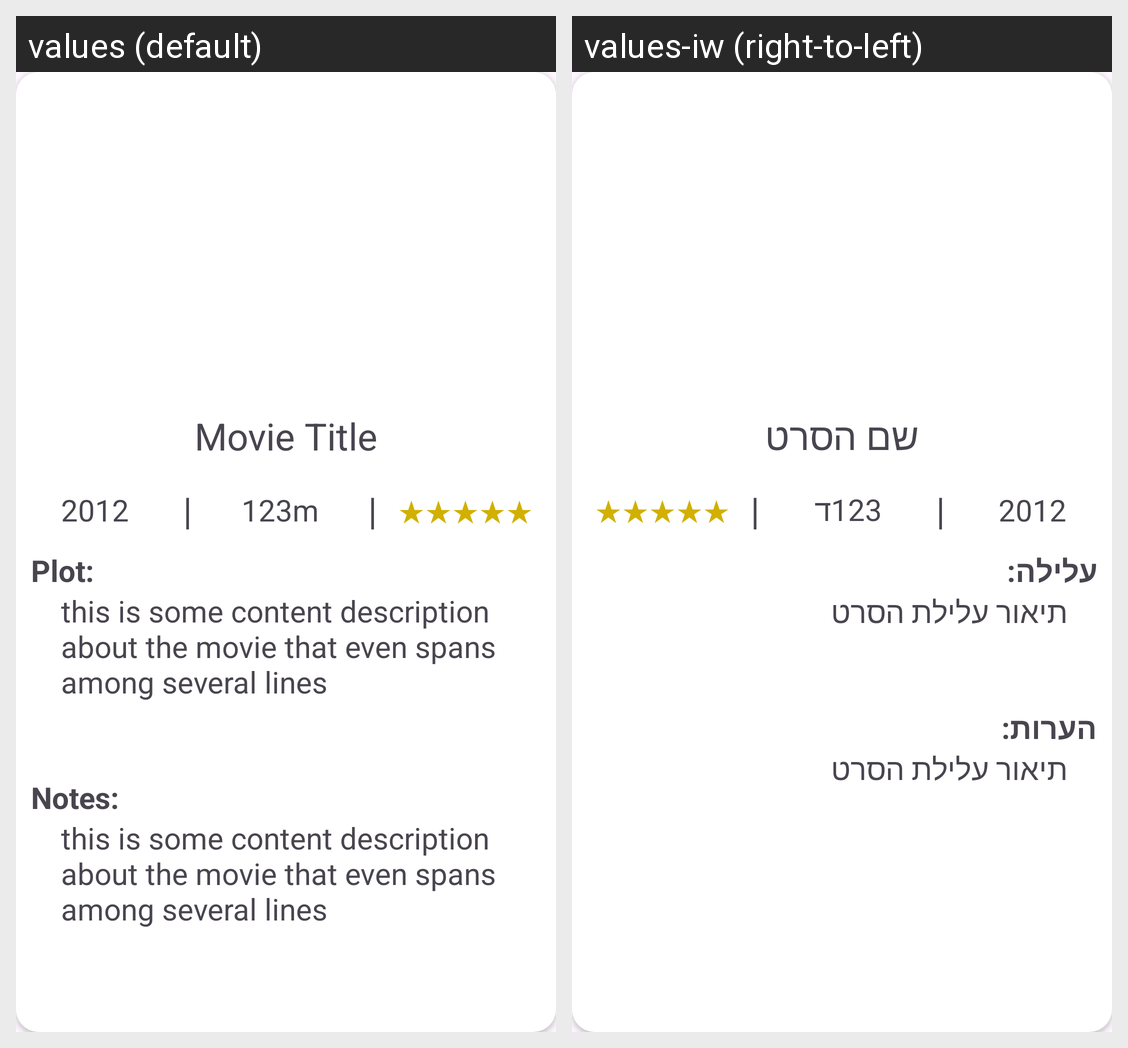

Locale-by-locale string values for the Android screen shown in this grid:
Android screen res/layout/movie_details_fragment.xml rendered under 2 locales, left to right: values (default), values-iw (right-to-left). Device: Nexus 5 (rendered at 1080×1920; each locale shown at half size, 540×960, under a caption strip naming it); theme Theme.MyMovies.
Strings drawn on this screen, with the default value and each locale's value (text and hints the layout hard-codes, and strings that could not be matched under every locale, appear in the picture but are not listed):

movie_title
  values: Movie Title
  values-iw: שם הסרט

year_example
  values: 2012
  values-iw: 2012

separator
  values: |
  values-iw: |

movie_length_example
  values: 123m
  values-iw: 123ד

stars_example
  values: ★★★★★
  values-iw: ★★★★★

movie_plot_detail_layout
  values: Plot:
  values-iw: עלילה:

movie_description_example
  values: this is some content description about the movie that even spans among several lines
  values-iw: תיאור עלילת הסרט

movie_notes_detail_layout
  values: Notes:
  values-iw: הערות:
